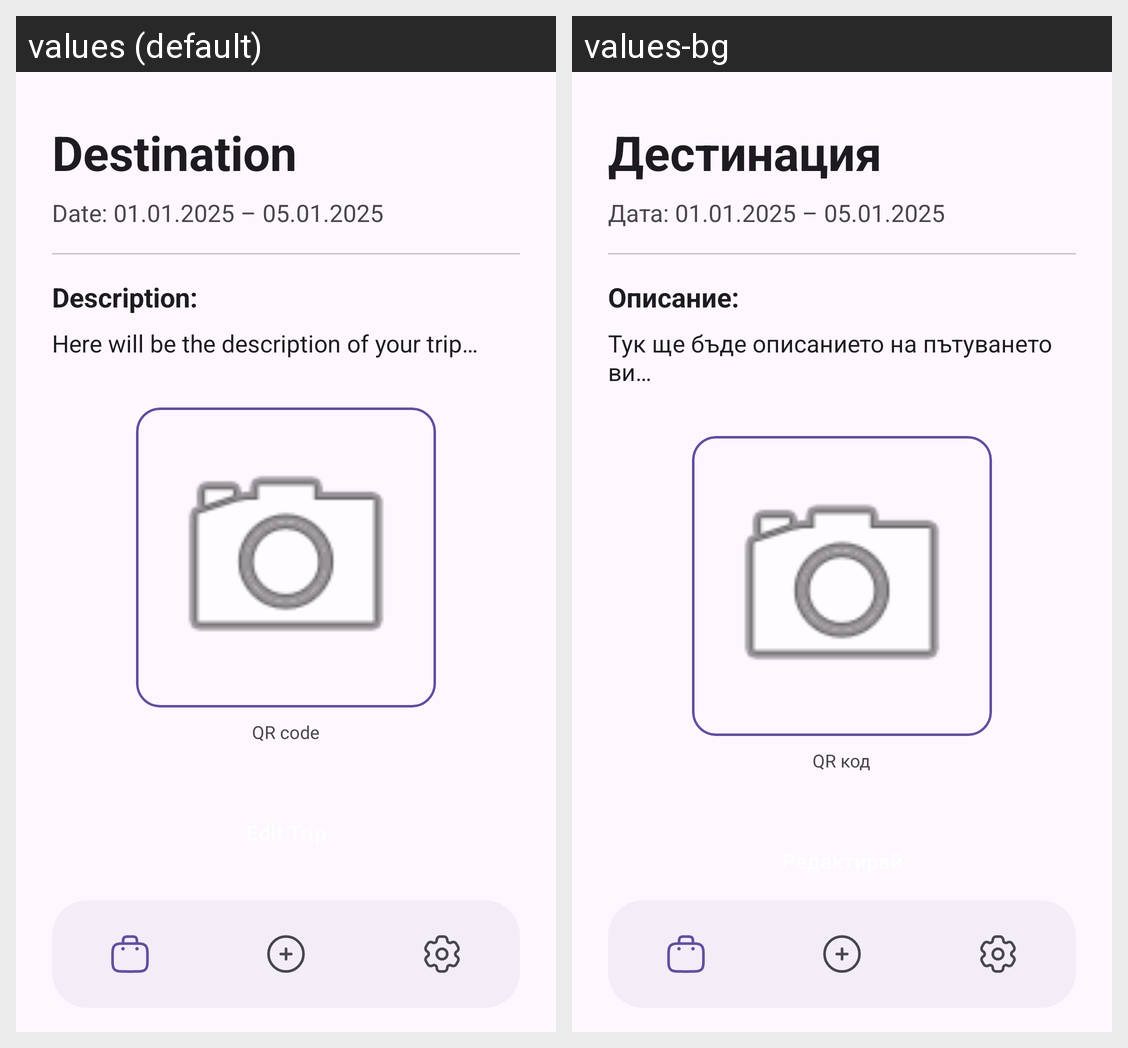

The same Android screen rendered under two of its app's locales, left to right. List the strings drawn on it with the default value and each locale's translation.
Android screen res/layout/activity_trip_detail.xml rendered under 2 locales, left to right: values (default), values-bg. Device: Nexus 5 (rendered at 1080×1920; each locale shown at half size, 540×960, under a caption strip naming it); theme Theme.TripPlanner.
Strings drawn on this screen, with the default value and each locale's value (text and hints the layout hard-codes, and strings that could not be matched under every locale, appear in the picture but are not listed):

destination_title
  values: Destination
  values-bg: Дестинация

date_details
  values: Date: 01.01.2025 – 05.01.2025
  values-bg: Дата: 01.01.2025 – 05.01.2025

description_title
  values: Description:
  values-bg: Описание:

description_text
  values: Here will be the description of your trip…
  values-bg: Тук ще бъде описанието на пътуването ви…

QR_text
  values: QR code
  values-bg: QR код

share_btn
  values: Share with friends
  values-bg: Сподели с приятели
